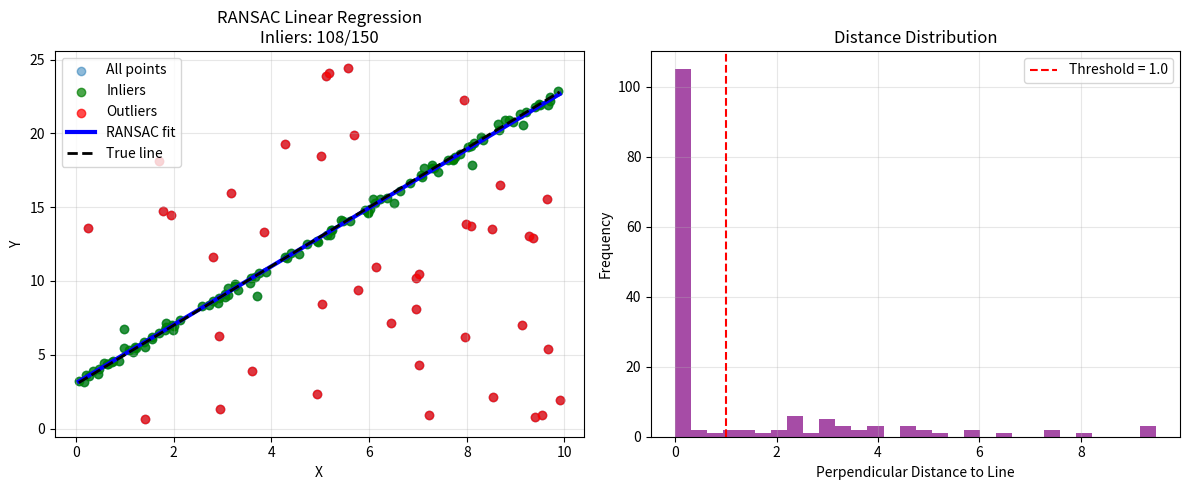
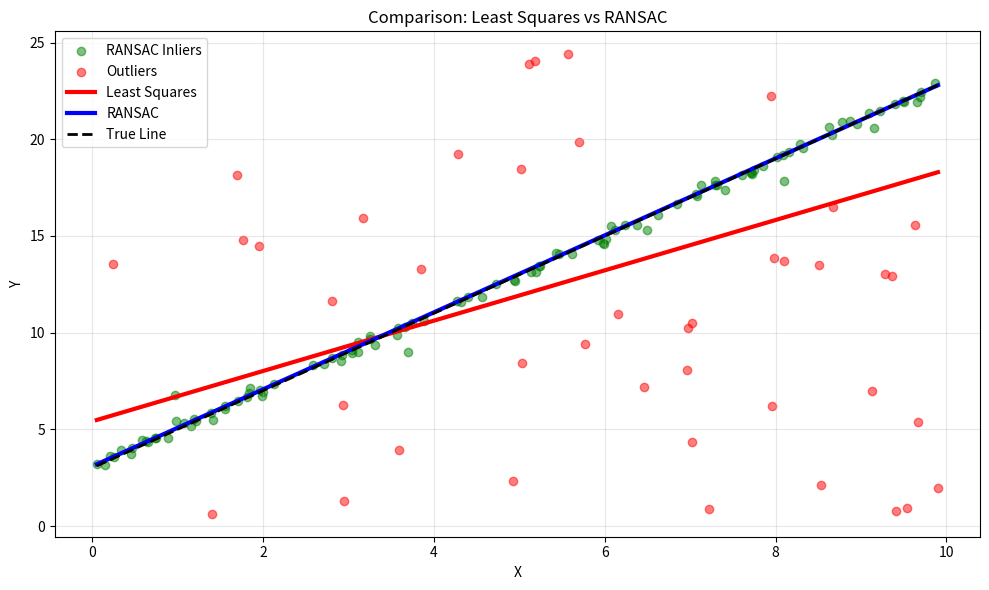
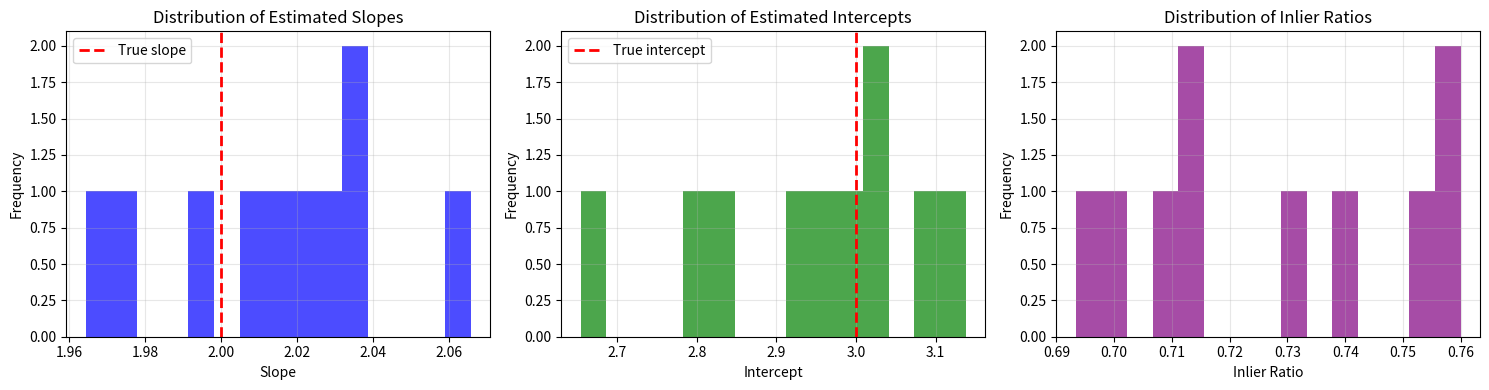
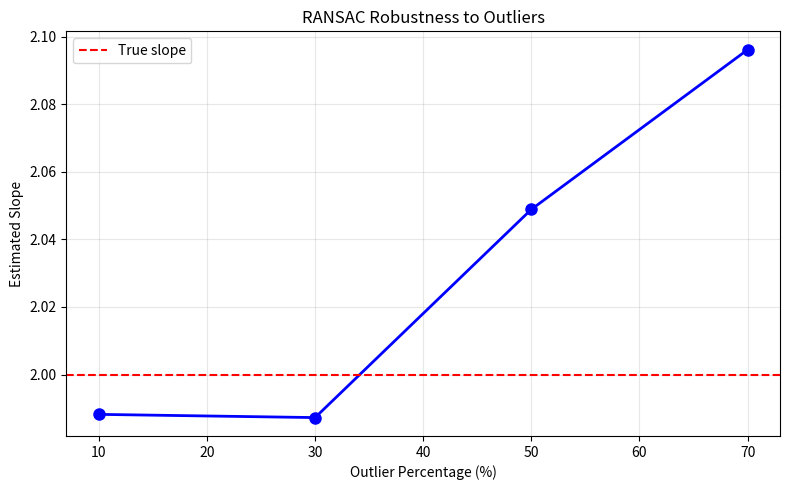

Generate these figures, in order, with matplotlib:
import numpy as np
import matplotlib.pyplot as plt
from typing import Tuple, List, Optional
import time
import warnings

class RANSACLinearRegression:
    """
    RANSAC Linear Regression Implementation
    
    Mathematical Formulation:
    For linear regression: y = mx + b
    For each iteration:
    1. Randomly select 2 points (xi, yi), (xj, yj)
    2. Compute slope m = (yj - yi) / (xj - xi)
    3. Compute intercept b = yi - m*xi
    4. For all points, compute distance: |yi - (m*xi + b)|
    5. Count points with distance < threshold as inliers
    """
    
    def __init__(self, 
                 max_iterations: int = 1000,
                 threshold: float = 1.0,
                 min_inlier_ratio: float = 0.3,
                 confidence: float = 0.99):
        """
        Initialize RANSAC parameters
        
        Parameters:
        -----------
        max_iterations : int
            Maximum number of RANSAC iterations
        threshold : float
            Distance threshold for inlier classification
        min_inlier_ratio : float
            Minimum inlier ratio to accept a model
        confidence : float
            Confidence level for adaptive iteration calculation
        """
        self.max_iterations = max_iterations
        self.threshold = threshold
        self.min_inlier_ratio = min_inlier_ratio
        self.confidence = confidence
        
        # Best model parameters
        self.best_slope = None
        self.best_intercept = None
        self.best_inliers = None
        self.best_num_inliers = 0
        self.best_error = float('inf')
        
    def _calculate_adaptive_iterations(self, 
                                      num_points: int, 
                                      min_samples: int = 2) -> int:
        """
        Calculate adaptive number of iterations based on:
        
        N = log(1 - confidence) / log(1 - w^k)
        where:
        - w = inlier ratio estimate
        - k = number of samples needed (2 for linear regression)
        
        This adaptively sets iterations based on expected inlier ratio
        """
        if self.best_num_inliers > 0:
            # Use current best inlier ratio as estimate
            w = self.best_num_inliers / num_points
        else:
            # Conservative estimate
            w = self.min_inlier_ratio
        
        # Avoid log(0) or negative values
        w = max(0.01, min(0.99, w))
        
        # Calculate iterations needed
        iterations = int(np.ceil(
            np.log(1 - self.confidence) / 
            np.log(1 - w**min_samples)
        ))
        
        return min(iterations, self.max_iterations)
    
    def _fit_line_two_points(self, 
                            point1: np.ndarray, 
                            point2: np.ndarray) -> Tuple[float, float]:
        """
        Fit a line through two points (x1, y1) and (x2, y2)
        
        Mathematical derivation:
        m = (y2 - y1) / (x2 - x1)
        b = y1 - m*x1
        
        Handles vertical lines by adding small epsilon
        """
        x1, y1 = point1
        x2, y2 = point2
        
        # Avoid division by zero for vertical lines
        if np.abs(x2 - x1) < 1e-10:
            # Nearly vertical line - use large slope
            m = 1e10
            b = y1 - m * x1
        else:
            m = (y2 - y1) / (x2 - x1)
            b = y1 - m * x1
            
        return m, b
    
    def _compute_inliers(self, 
                        x: np.ndarray, 
                        y: np.ndarray, 
                        slope: float, 
                        intercept: float) -> Tuple[np.ndarray, int, float]:
        """
        Compute inliers based on perpendicular distance to line
        
        For a line: ax + by + c = 0, distance = |ax + by + c| / sqrt(a² + b²)
        For y = mx + b => -mx + y - b = 0
        So: a = -m, b = 1, c = -b
        Distance = |(-m)*x + 1*y - b| / sqrt(m² + 1)
        """
        # Calculate distances
        numerator = np.abs(-slope * x + y - intercept)
        denominator = np.sqrt(slope**2 + 1)
        distances = numerator / denominator
        
        # Identify inliers
        inlier_mask = distances < self.threshold
        num_inliers = np.sum(inlier_mask)
        
        # Calculate error (sum of squared distances for inliers)
        error = np.sum(distances[inlier_mask]**2) if num_inliers > 0 else float('inf')
        
        return inlier_mask, num_inliers, error
    
    def _refit_model_least_squares(self, 
                                  x: np.ndarray, 
                                  y: np.ndarray, 
                                  inlier_mask: np.ndarray) -> Tuple[float, float]:
        """
        Refit linear model using all inliers with least squares
        
        Mathematical formulation:
        X = [x 1]  (design matrix)
        θ = [m, b]^T  (parameters)
        y = Xθ
        
        Solution: θ = (X^T X)^(-1) X^T y
        """
        x_inliers = x[inlier_mask]
        y_inliers = y[inlier_mask]
        
        # Create design matrix: [x, 1]
        X = np.column_stack([x_inliers, np.ones_like(x_inliers)])
        
        try:
            # Solve normal equations: (X^T X)θ = X^T y
            theta = np.linalg.lstsq(X, y_inliers, rcond=None)[0]
            slope, intercept = theta[0], theta[1]
        except np.linalg.LinAlgError:
            # Fallback to simple average if matrix is singular
            if len(x_inliers) > 1:
                slope = (y_inliers[-1] - y_inliers[0]) / (x_inliers[-1] - x_inliers[0] + 1e-10)
                intercept = np.mean(y_inliers) - slope * np.mean(x_inliers)
            else:
                slope, intercept = 0, 0
        
        return slope, intercept
    
    def fit(self, x: np.ndarray, y: np.ndarray) -> 'RANSACLinearRegression':
        """
        Main RANSAC fitting procedure
        
        Algorithm steps:
        1. Initialize best model variables
        2. For each iteration:
           a. Randomly select 2 points
           b. Fit line through these points
           c. Count inliers
           d. Update best model if better
        3. Refit using all inliers
        4. Return self
        """
        # Convert to numpy arrays
        x = np.asarray(x).flatten()
        y = np.asarray(y).flatten()
        
        n_points = len(x)
        
        if n_points < 2:
            raise ValueError("Need at least 2 points for linear regression")
        
        # Initialize best model
        self.best_slope = 0
        self.best_intercept = 0
        self.best_inliers = np.zeros(n_points, dtype=bool)
        self.best_num_inliers = 0
        self.best_error = float('inf')
        
        # Adaptive iteration calculation
        adaptive_iterations = self._calculate_adaptive_iterations(n_points)
        actual_iterations = min(adaptive_iterations, self.max_iterations)
        
        print(f"Running RANSAC with {actual_iterations} iterations...")
        
        # Main RANSAC loop
        for iteration in range(actual_iterations):
            # 1. Randomly select 2 points
            indices = np.random.choice(n_points, 2, replace=False)
            point1 = np.array([x[indices[0]], y[indices[0]]])
            point2 = np.array([x[indices[1]], y[indices[1]]])
            
            # 2. Fit line through these points
            try:
                slope, intercept = self._fit_line_two_points(point1, point2)
            except:
                continue  # Skip if line fitting fails
            
            # 3. Compute inliers
            inlier_mask, num_inliers, error = self._compute_inliers(x, y, slope, intercept)
            
            # 4. Update best model if better
            if (num_inliers > self.best_num_inliers or 
                (num_inliers == self.best_num_inliers and error < self.best_error)):
                
                self.best_slope = slope
                self.best_intercept = intercept
                self.best_inliers = inlier_mask
                self.best_num_inliers = num_inliers
                self.best_error = error
                
                # Update adaptive iterations with new inlier ratio
                if iteration < actual_iterations - 1:
                    new_iterations = self._calculate_adaptive_iterations(n_points)
                    actual_iterations = min(new_iterations, self.max_iterations)
        
        # 5. Refit model using all inliers
        if self.best_num_inliers >= 2:
            self.best_slope, self.best_intercept = self._refit_model_least_squares(
                x, y, self.best_inliers
            )
            
            # Recompute inliers with refined model
            self.best_inliers, self.best_num_inliers, self.best_error = self._compute_inliers(
                x, y, self.best_slope, self.best_intercept
            )
        
        print(f"RANSAC completed:")
        print(f"  Inliers: {self.best_num_inliers}/{n_points} ({self.best_num_inliers/n_points:.1%})")
        print(f"  Slope: {self.best_slope:.4f}, Intercept: {self.best_intercept:.4f}")
        print(f"  Error: {self.best_error:.4f}")
        
        return self
    
    def predict(self, x: np.ndarray) -> np.ndarray:
        """Make predictions using the fitted model"""
        if self.best_slope is None:
            raise ValueError("Model not fitted yet. Call fit() first.")
        
        x = np.asarray(x)
        return self.best_slope * x + self.best_intercept
    
    def get_params(self) -> dict:
        """Get model parameters"""
        return {
            'slope': self.best_slope,
            'intercept': self.best_intercept,
            'num_inliers': self.best_num_inliers,
            'inlier_ratio': self.best_num_inliers / len(self.best_inliers) if len(self.best_inliers) > 0 else 0,
            'error': self.best_error
        }
    
    def score(self, x: np.ndarray, y: np.ndarray) -> float:
        """Calculate R² score for inliers"""
        if self.best_slope is None:
            raise ValueError("Model not fitted yet.")
        
        # Only consider inliers for scoring
        inlier_mask, _, _ = self._compute_inliers(x, y, self.best_slope, self.best_intercept)
        
        if np.sum(inlier_mask) < 2:
            return 0.0
        
        x_inliers = x[inlier_mask]
        y_inliers = y[inlier_mask]
        y_pred = self.predict(x_inliers)
        
        # Calculate R²
        ss_res = np.sum((y_inliers - y_pred) ** 2)
        ss_tot = np.sum((y_inliers - np.mean(y_inliers)) ** 2)
        
        if ss_tot == 0:
            return 1.0
        
        return 1 - (ss_res / ss_tot)

# Visualization and Testing Functions
def generate_test_data(n_inliers=100, n_outliers=50, noise=0.2, seed=42):
    """
    Generate synthetic test data with inliers and outliers
    
    Inliers follow: y = 2x + 3 + noise
    Outliers are random points
    """
    np.random.seed(seed)
    
    # Generate inliers
    x_inliers = np.random.uniform(0, 10, n_inliers)
    y_inliers = 2 * x_inliers + 3 + np.random.normal(0, noise, n_inliers)
    
    # Generate outliers
    x_outliers = np.random.uniform(0, 10, n_outliers)
    y_outliers = np.random.uniform(0, 25, n_outliers)
    
    # Combine
    x_all = np.concatenate([x_inliers, x_outliers])
    y_all = np.concatenate([y_inliers, y_outliers])
    
    # Shuffle
    indices = np.random.permutation(len(x_all))
    
    return x_all[indices], y_all[indices], x_inliers, y_inliers, x_outliers, y_outliers

def plot_ransac_results(x, y, ransac_model, title="RANSAC Linear Regression"):
    """
    Visualize RANSAC results
    """
    fig, axes = plt.subplots(1, 2, figsize=(12, 5))
    
    # Plot 1: All points with RANSAC fit
    axes[0].scatter(x, y, alpha=0.5, label='All points')
    
    # Plot inliers and outliers
    inlier_mask = ransac_model.best_inliers
    axes[0].scatter(x[inlier_mask], y[inlier_mask], 
                   color='green', alpha=0.7, label='Inliers')
    axes[0].scatter(x[~inlier_mask], y[~inlier_mask], 
                   color='red', alpha=0.7, label='Outliers')
    
    # Plot regression line
    x_line = np.linspace(x.min(), x.max(), 100)
    y_line = ransac_model.predict(x_line)
    axes[0].plot(x_line, y_line, 'b-', linewidth=3, label='RANSAC fit')
    
    # Plot true line (if known)
    x_line_true = np.linspace(x.min(), x.max(), 100)
    y_line_true = 2 * x_line_true + 3  # True relationship
    axes[0].plot(x_line_true, y_line_true, 'k--', linewidth=2, label='True line')
    
    axes[0].set_xlabel('X')
    axes[0].set_ylabel('Y')
    axes[0].set_title(f'{title}\nInliers: {ransac_model.best_num_inliers}/{len(x)}')
    axes[0].legend()
    axes[0].grid(True, alpha=0.3)
    
    # Plot 2: Distance histogram
    distances = []
    for xi, yi in zip(x, y):
        # Perpendicular distance to line
        numerator = np.abs(-ransac_model.best_slope * xi + yi - ransac_model.best_intercept)
        denominator = np.sqrt(ransac_model.best_slope**2 + 1)
        distance = numerator / denominator
        distances.append(distance)
    
    axes[1].hist(distances, bins=30, alpha=0.7, color='purple')
    axes[1].axvline(ransac_model.threshold, color='red', linestyle='--', 
                   label=f'Threshold = {ransac_model.threshold}')
    axes[1].set_xlabel('Perpendicular Distance to Line')
    axes[1].set_ylabel('Frequency')
    axes[1].set_title('Distance Distribution')
    axes[1].legend()
    axes[1].grid(True, alpha=0.3)
    
    plt.tight_layout()
    plt.show()

def compare_methods(x, y):
    """
    Compare RANSAC with standard least squares
    """
    # Standard least squares
    X = np.column_stack([x, np.ones_like(x)])
    theta_ls = np.linalg.lstsq(X, y, rcond=None)[0]
    slope_ls, intercept_ls = theta_ls[0], theta_ls[1]
    
    # RANSAC
    ransac = RANSACLinearRegression(max_iterations=1000, threshold=1.0)
    ransac.fit(x, y)
    
    # Calculate errors
    y_pred_ls = slope_ls * x + intercept_ls
    mse_ls = np.mean((y - y_pred_ls) ** 2)
    
    y_pred_ransac = ransac.predict(x)
    # Only consider inliers for fair comparison
    inlier_mask = ransac.best_inliers
    mse_ransac = np.mean((y[inlier_mask] - y_pred_ransac[inlier_mask]) ** 2)
    
    print("\n" + "="*50)
    print("METHOD COMPARISON")
    print("="*50)
    print(f"{'Method':<15} {'Slope':<10} {'Intercept':<10} {'MSE':<10} {'Inliers':<10}")
    print("-"*50)
    print(f"{'Least Squares':<15} {slope_ls:<10.4f} {intercept_ls:<10.4f} {mse_ls:<10.4f} {'All':<10}")
    print(f"{'RANSAC':<15} {ransac.best_slope:<10.4f} {ransac.best_intercept:<10.4f} "
          f"{mse_ransac:<10.4f} {ransac.best_num_inliers}/{len(x)}")
    
    # Plot comparison
    fig, ax = plt.subplots(figsize=(10, 6))
    
    # Plot points
    ax.scatter(x[inlier_mask], y[inlier_mask], 
              color='green', alpha=0.5, label='RANSAC Inliers')
    ax.scatter(x[~inlier_mask], y[~inlier_mask], 
              color='red', alpha=0.5, label='Outliers')
    
    # Plot regression lines
    x_line = np.linspace(x.min(), x.max(), 100)
    
    y_line_ls = slope_ls * x_line + intercept_ls
    ax.plot(x_line, y_line_ls, 'r-', linewidth=3, label='Least Squares')
    
    y_line_ransac = ransac.predict(x_line)
    ax.plot(x_line, y_line_ransac, 'b-', linewidth=3, label='RANSAC')
    
    # True line
    y_line_true = 2 * x_line + 3
    ax.plot(x_line, y_line_true, 'k--', linewidth=2, label='True Line')
    
    ax.set_xlabel('X')
    ax.set_ylabel('Y')
    ax.set_title('Comparison: Least Squares vs RANSAC')
    ax.legend()
    ax.grid(True, alpha=0.3)
    
    plt.tight_layout()
    plt.show()
    
    return slope_ls, intercept_ls, ransac

# Performance analysis
def analyze_ransac_performance(n_runs=10):
    """
    Analyze RANSAC performance across multiple runs
    """
    slopes = []
    intercepts = []
    inlier_ratios = []
    times = []
    
    for run in range(n_runs):
        # Generate new data for each run
        x, y, _, _, _, _ = generate_test_data(
            n_inliers=100, 
            n_outliers=50, 
            noise=0.3,
            seed=run
        )
        
        # Time the fitting
        start_time = time.time()
        ransac = RANSACLinearRegression(max_iterations=1000, threshold=1.0)
        ransac.fit(x, y)
        elapsed_time = time.time() - start_time
        
        # Store results
        slopes.append(ransac.best_slope)
        intercepts.append(ransac.best_intercept)
        inlier_ratios.append(ransac.best_num_inliers / len(x))
        times.append(elapsed_time)
        
        print(f"Run {run+1}: Slope={ransac.best_slope:.4f}, "
              f"Inliers={ransac.best_num_inliers}/{len(x)}, "
              f"Time={elapsed_time:.3f}s")
    
    # Print statistics
    print("\n" + "="*50)
    print("PERFORMANCE ANALYSIS (across {} runs)".format(n_runs))
    print("="*50)
    print(f"True parameters: Slope=2.0, Intercept=3.0")
    print(f"\nSlope:    Mean={np.mean(slopes):.4f}, Std={np.std(slopes):.4f}, "
          f"Range=[{np.min(slopes):.4f}, {np.max(slopes):.4f}]")
    print(f"Intercept: Mean={np.mean(intercepts):.4f}, Std={np.std(intercepts):.4f}, "
          f"Range=[{np.min(intercepts):.4f}, {np.max(intercepts):.4f}]")
    print(f"\nInlier Ratio: Mean={np.mean(inlier_ratios):.3f}, "
          f"Std={np.std(inlier_ratios):.3f}")
    print(f"Time: Mean={np.mean(times):.3f}s, Std={np.std(times):.3f}s")
    
    # Plot distribution of estimated parameters
    fig, axes = plt.subplots(1, 3, figsize=(15, 4))
    
    axes[0].hist(slopes, bins=15, alpha=0.7, color='blue')
    axes[0].axvline(2.0, color='red', linestyle='--', linewidth=2, label='True slope')
    axes[0].set_xlabel('Slope')
    axes[0].set_ylabel('Frequency')
    axes[0].set_title('Distribution of Estimated Slopes')
    axes[0].legend()
    axes[0].grid(True, alpha=0.3)
    
    axes[1].hist(intercepts, bins=15, alpha=0.7, color='green')
    axes[1].axvline(3.0, color='red', linestyle='--', linewidth=2, label='True intercept')
    axes[1].set_xlabel('Intercept')
    axes[1].set_ylabel('Frequency')
    axes[1].set_title('Distribution of Estimated Intercepts')
    axes[1].legend()
    axes[1].grid(True, alpha=0.3)
    
    axes[2].hist(inlier_ratios, bins=15, alpha=0.7, color='purple')
    axes[2].set_xlabel('Inlier Ratio')
    axes[2].set_ylabel('Frequency')
    axes[2].set_title('Distribution of Inlier Ratios')
    axes[2].grid(True, alpha=0.3)
    
    plt.tight_layout()
    plt.show()

# Main execution
if __name__ == "__main__":
    print("="*60)
    print("RANSAC LINEAR REGRESSION DEMONSTRATION")
    print("="*60)
    
    # Generate test data
    print("\n1. Generating test data with 100 inliers and 50 outliers...")
    x, y, x_inliers, y_inliers, x_outliers, y_outliers = generate_test_data(
        n_inliers=100, 
        n_outliers=50,
        noise=0.2
    )
    
    print(f"   Total points: {len(x)}")
    print(f"   True relationship: y = 2x + 3")
    
    # Run RANSAC
    print("\n2. Running RANSAC...")
    ransac = RANSACLinearRegression(
        max_iterations=1000,
        threshold=1.0,
        min_inlier_ratio=0.3,
        confidence=0.99
    )
    
    ransac.fit(x, y)
    
    # Get parameters
    params = ransac.get_params()
    print(f"\n3. Results:")
    print(f"   Estimated slope: {params['slope']:.4f}")
    print(f"   Estimated intercept: {params['intercept']:.4f}")
    print(f"   Inlier ratio: {params['inlier_ratio']:.3f}")
    print(f"   Error: {params['error']:.4f}")
    
    # Visualize results
    print("\n4. Visualizing results...")
    plot_ransac_results(x, y, ransac)
    
    # Compare with least squares
    print("\n5. Comparing with standard least squares...")
    slope_ls, intercept_ls, ransac = compare_methods(x, y)
    
    # Performance analysis
    print("\n6. Analyzing performance across multiple runs...")
    analyze_ransac_performance(n_runs=10)
    
    # Advanced example: Varying outlier percentage
    print("\n" + "="*60)
    print("ADVANCED ANALYSIS: VARYING OUTLIER PERCENTAGE")
    print("="*60)
    
    outlier_percentages = [10, 30, 50, 70]
    slopes_vs_outliers = []
    
    for p in outlier_percentages:
        n_outliers = int(100 * p / (100 - p))  # Keep 100 inliers
        x_test, y_test, _, _, _, _ = generate_test_data(
            n_inliers=100,
            n_outliers=n_outliers,
            noise=0.2,
            seed=42
        )
        
        ransac_test = RANSACLinearRegression(
            max_iterations=1000,
            threshold=1.0
        )
        ransac_test.fit(x_test, y_test)
        
        slopes_vs_outliers.append(ransac_test.best_slope)
        
        print(f"Outliers: {p}% | Slope: {ransac_test.best_slope:.4f} | "
              f"Inliers: {ransac_test.best_num_inliers}/{len(x_test)}")
    
    # Plot robustness to outliers
    fig, ax = plt.subplots(figsize=(8, 5))
    ax.plot(outlier_percentages, slopes_vs_outliers, 'bo-', linewidth=2, markersize=8)
    ax.axhline(y=2.0, color='r', linestyle='--', label='True slope')
    ax.set_xlabel('Outlier Percentage (%)')
    ax.set_ylabel('Estimated Slope')
    ax.set_title('RANSAC Robustness to Outliers')
    ax.grid(True, alpha=0.3)
    ax.legend()
    plt.tight_layout()
    plt.show()
    
    print("\n" + "="*60)
    print("DEMONSTRATION COMPLETE")
    print("="*60)
